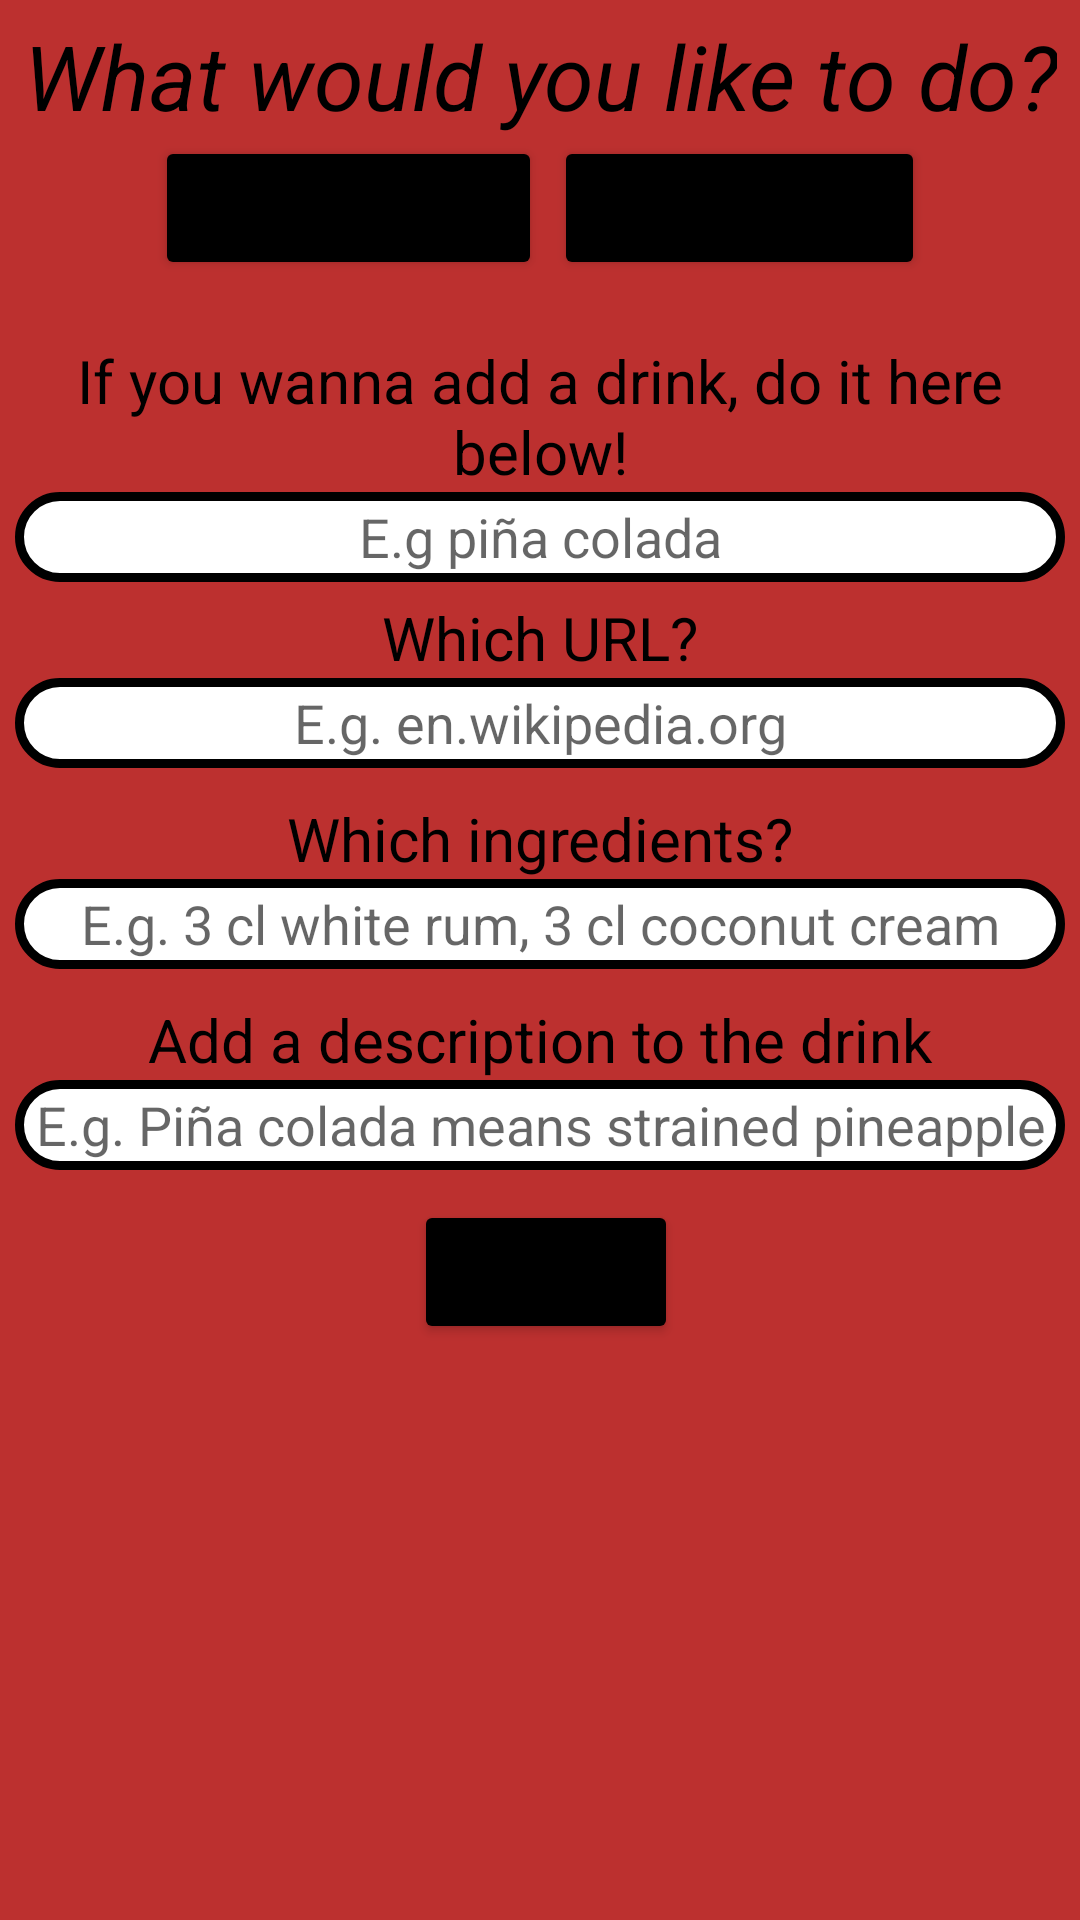

Here is an Android app screen rendered from its layout file. Give the layout XML and the strings, colors and styles it references.
<!-- AndroidManifest.xml: application theme Theme.Drinks -->
<!-- res/layout/fragment_ui.xml -->
<?xml version="1.0" encoding="utf-8"?>
<LinearLayout xmlns:android="http://schemas.android.com/apk/res/android"

    android:layout_width="match_parent"
    android:layout_height="match_parent"
    android:background="@color/Darkred"
    android:orientation="vertical"
    android:padding="5dp"
    >

    

    

    
    <TextView
        android:layout_width="wrap_content"
        android:layout_height="wrap_content"
        android:text="What would you like to do?"
        android:textAlignment="center"
        android:textSize="30dp"
        android:textColor="@color/black"
        android:textStyle="italic"
        android:layout_gravity="center"/>
    <LinearLayout
    android:layout_width="wrap_content"
    android:layout_height="wrap_content"
    android:orientation="horizontal"
    android:layout_gravity="center">

        <Button
            android:id="@+id/add_item"
            android:layout_width="wrap_content"
            android:layout_height="wrap_content"
            android:text="@string/add_new_drink"
            android:backgroundTint="@color/black"

            android:layout_marginRight="2sp"/>
        <Button

            android:id="@+id/remove_drink"
            android:layout_width="wrap_content"
            android:layout_height="wrap_content"
            android:text="Remove drink"
            android:backgroundTint="@color/black"

            android:layout_marginLeft="2sp"/>
</LinearLayout>




     <LinearLayout
         android:layout_width="wrap_content"
         android:layout_height="wrap_content"
         android:orientation="vertical"
         android:id="@+id/top3QuestionsManageDB"
         android:layout_gravity="center">

    
    <LinearLayout
        android:layout_width="match_parent"
        android:layout_height="wrap_content"
        android:orientation="vertical"
        android:layout_marginBottom="5dp"
        android:textAlignment="center"
        android:layout_marginTop="20dp">
        <TextView
            android:layout_width="match_parent"
            android:layout_height="wrap_content"
            android:layout_weight="3"
            android:text="If you wanna add a drink, do it here below!"
            android:textSize="20sp"
            android:textAlignment="center"
            android:textColor="@color/black"/>

        <EditText
            android:id="@+id/what_text"
            android:layout_width="350dp"
            android:layout_gravity="center"
            android:layout_height="30dp"
            android:layout_weight="1"
            android:background="@drawable/radius"
            android:hint="@string/e_g_Name"
            android:inputType="text"
            android:textAlignment="center"/>
    </LinearLayout>

    
    <LinearLayout
        android:layout_width="match_parent"
        android:layout_height="wrap_content"
        android:orientation="vertical"
        android:layout_marginBottom="5dp"
        android:textAlignment="center">
        <TextView
            android:layout_width="match_parent"
            android:layout_height="wrap_content"
            android:layout_weight="3"
            android:text="@string/which_URL"
            android:textSize="20sp"
            android:textAlignment="center"
            android:textColor="@color/black"/>

        <EditText
            android:id="@+id/where_text"
            android:layout_width="350dp"
            android:layout_height="30dp"
            android:layout_marginBottom="5dp"
            android:layout_weight="1"
            android:background="@drawable/radius"
            android:layout_gravity="center"
            android:hint="@string/e_g_URL"
            android:textAlignment="center"/>
    </LinearLayout>

    
    <LinearLayout
        android:layout_width="match_parent"
        android:layout_height="wrap_content"
        android:orientation="vertical"
        android:layout_marginBottom="5dp"
        android:textAlignment="center">
        <TextView
            android:layout_width="match_parent"
            android:layout_height="wrap_content"
            android:layout_weight="3"
            android:text="@string/which_ingredients"
            android:textAlignment="center"
            android:textColor="@color/black"
            android:textSize="20sp"/>

        <EditText
            android:id="@+id/ingredients_text"
            android:layout_width="350dp"
            android:layout_height="30dp"
            android:layout_marginBottom="5dp"
            android:layout_weight="1"
            android:background="@drawable/radius"
            android:textAlignment="center"
            android:layout_gravity="center"
            android:hint="@string/e_g_ingredients" />
    </LinearLayout>
     </LinearLayout>
    

    <LinearLayout
        android:id="@+id/linearWithEverythingManageDb"
        android:layout_width="match_parent"
        android:layout_height="wrap_content"
        android:orientation="vertical">
    <LinearLayout
        android:layout_width="match_parent"
        android:layout_height="wrap_content"
        android:orientation="vertical"
        android:layout_marginBottom="5dp">
        <TextView
            android:id="@+id/text_remove_or_description"
            android:layout_width="match_parent"
            android:layout_height="wrap_content"
            android:layout_weight="3"
            android:text="@string/which_information"
            android:textAlignment="center"
            android:textColor="@color/black"
            android:textSize="20sp"/>

        <EditText
            android:id="@+id/information_text_remove_text"
            android:layout_width="350dp"
            android:layout_height="30dp"
            android:layout_marginBottom="5dp"
            android:layout_weight="1"
            android:background="@drawable/radius"
            android:layout_gravity="center"
            android:textAlignment="center"
            android:hint="@string/e_g_information" />
    </LinearLayout>

    <Button

        android:id="@+id/confirm_add_remove_button"
        android:layout_width="wrap_content"
        android:layout_height="wrap_content"
        android:text="Confirm"
        android:backgroundTint="@color/black"
        android:layout_gravity="center"
        android:layout_marginLeft="2sp"/>

    <TextView
        android:id="@+id/confirm_add_remove_text"
        android:layout_width="wrap_content"
        android:layout_height="wrap_content"
        android:layout_gravity="center"
        android:layout_marginTop="10dp"
        android:text=""
        android:textAlignment="center"

        />

 </LinearLayout>

</LinearLayout>
<!-- resources referenced by this layout -->
<resources>
  <color name="Darkred">#BC302F</color>
  <color name="black">#FF000000</color>
  <!-- drawable radius (drawable) -->
  <?xml version="1.0" encoding="utf-8"?>
  <shape xmlns:android="http://schemas.android.com/apk/res/android" android:shape="rectangle">
      <solid android:color="@color/white"/>
      <corners android:bottomLeftRadius="20dp" android:bottomRightRadius="20dp" android:topLeftRadius="20dp" android:topRightRadius="20dp"/>
      <stroke android:width="3dp" android:color="@color/black"/>
  
  </shape>
  <string name="add_new_drink">Add new drink</string>
  <string name="e_g_Name">E.g piña colada</string>
  <string name="e_g_URL">E.g. en.wikipedia.org</string>
  <string name="e_g_information">E.g. Piña colada means "strained pineapple</string>
  <string name="e_g_ingredients">E.g. 3 cl white rum, 3 cl coconut cream </string>
  <string name="which_URL">Which URL?</string>
  <string name="which_information">Add a description to the drink</string>
  <string name="which_ingredients">Which ingredients?</string>
  <style name="Theme.Drinks" parent="Theme.MaterialComponents.DayNight.DarkActionBar">
          
          <item name="colorPrimary">@color/Darkred</item>
          <item name="colorPrimaryVariant">@color/red</item>
          <item name="colorOnPrimary">@color/white</item>
          
          <item name="colorSecondary">@color/teal_200</item>
          <item name="colorSecondaryVariant">@color/teal_700</item>
          <item name="colorOnSecondary">@color/black</item>
          
          <item name="android:statusBarColor" tools:targetApi="l">?attr/colorPrimaryVariant</item>
          
      </style>
  <color name="white">#FFFFFFFF</color>
  <color name="red">#FF0000</color>
  <color name="teal_200">#FF03DAC5</color>
  <color name="teal_700">#FF018786</color>
</resources>
